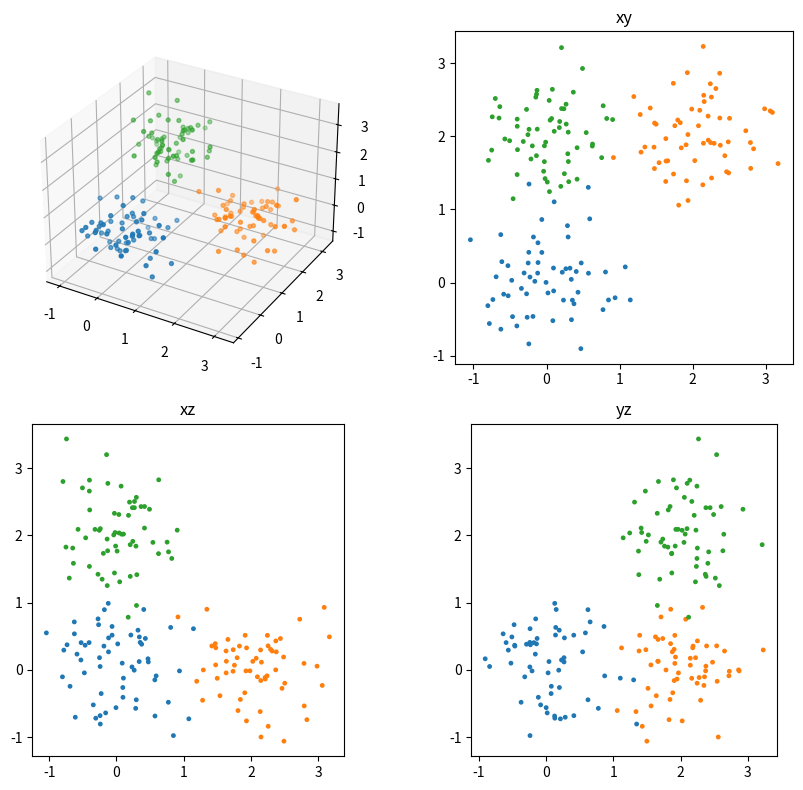

Recreate this plot in Python.
# 3-D scatter of clusters plus three 2-D projections (xy, xz, yz) in a 2x2 grid with shared colours.
import numpy as np
import matplotlib.pyplot as plt

rng = np.random.default_rng(60)
pts = np.vstack([rng.normal(c, 0.5, (60, 3)) for c in [(0, 0, 0), (2, 2, 0), (0, 2, 2)]])
lab = np.repeat([0, 1, 2], 60)
fig = plt.figure(figsize=(9, 8))
ax = fig.add_subplot(2, 2, 1, projection="3d")
sc = ax.scatter(*pts.T, c=lab, cmap="tab10", vmin=0, vmax=9, s=8)
for k, (i, j, name) in enumerate([(0, 1, "xy"), (0, 2, "xz"), (1, 2, "yz")], start=2):
    a = fig.add_subplot(2, 2, k)
    a.scatter(pts[:, i], pts[:, j], c=lab, cmap="tab10", vmin=0, vmax=9, s=6)
    a.set_title(name)
    a.set_aspect("equal")
fig.tight_layout()
print(sc.get_array()[:3].tolist(), np.round(pts.mean(axis=0), 4).tolist())
fig.savefig("projections3d.png", dpi=50)
